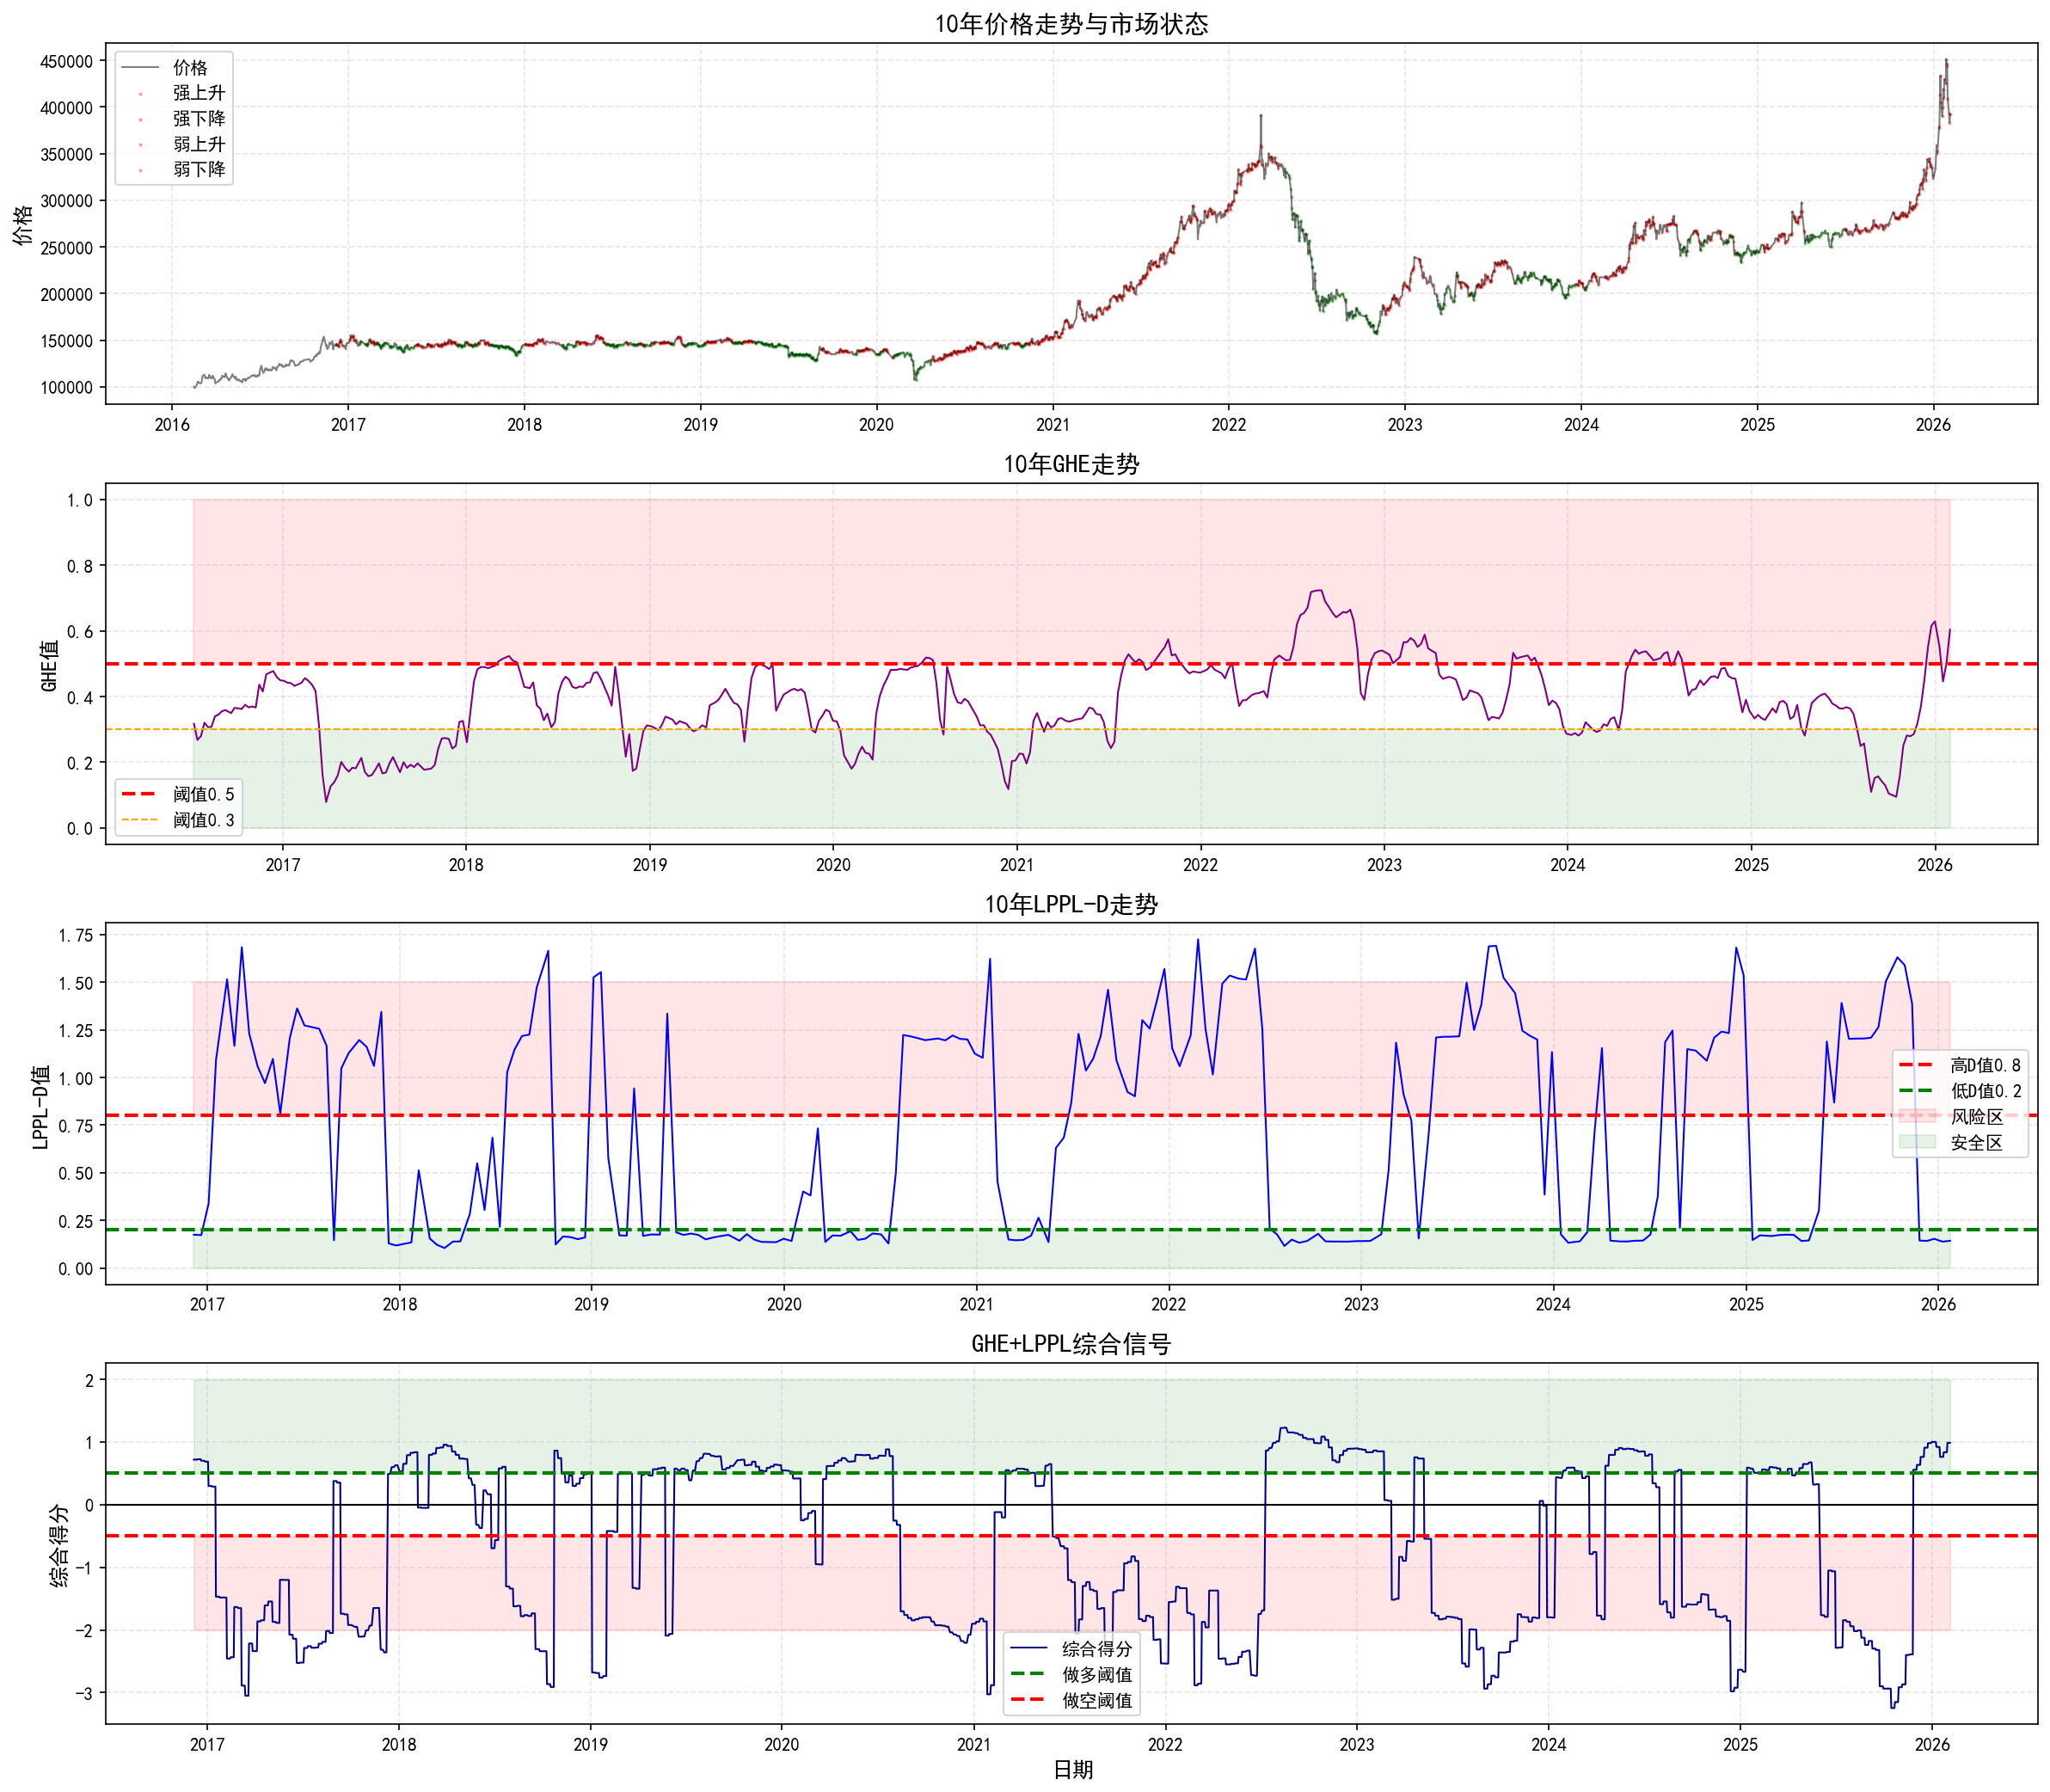

Source code (Python):
# -*- coding: utf-8 -*-
"""
综合趋势分析：GHE + LPPL + 市场状态
找出10年数据中的趋势规律
"""

import pandas as pd
import numpy as np
import matplotlib.pyplot as plt
import os
import sys

plt.rcParams['font.sans-serif'] = ['SimHei', 'Microsoft YaHei']
plt.rcParams['axes.unicode_minus'] = False

sys.path.insert(0, os.path.dirname(os.path.dirname(os.path.abspath(__file__))))
os.chdir("D:\\期货数据\\铜期货监控\\daily_backtest")

from scipy.optimize import curve_fit

# ============== 1. GHE计算 ==============
def calculate_ghe_single_window(series, q=2, max_tau=20):
    """计算GHE"""
    log_price = np.log(series.values)
    taus = np.arange(2, max_tau + 1)
    K_q = []

    for tau in taus:
        diff = np.abs(log_price[tau:] - log_price[:-tau])
        K_q.append(np.mean(diff ** q))

    log_taus = np.log(taus)
    log_K_q = np.log(K_q)
    slope, _ = np.polyfit(log_taus, log_K_q, 1)
    H_q = slope / q

    return H_q

def calculate_rolling_ghe(df, window_size=100, step=5):
    """计算滚动GHE"""
    ghe_values = []
    dates = []

    for i in range(window_size, len(df), step):
        window = df['收盘价'].iloc[i - window_size:i]
        try:
            h_q = calculate_ghe_single_window(window)
            ghe_values.append(h_q)
            dates.append(df.iloc[i]['datetime'])
        except:
            continue

    return pd.DataFrame({'datetime': dates, 'GHE': ghe_values})

# ============== 2. LPPL计算 ==============
def lppl_func(t, A, B, tc, m, C, omega, phi):
    """LPPL核心函数"""
    dt = np.clip(tc - t, 1e-8, None)
    return A + B * (dt ** m) * (1 + C * np.cos(omega * np.log(dt) + phi))

def fit_lppl_window(prices, start_idx, end_idx):
    """拟合LPPL，返回D值参数"""
    log_prices = np.log(prices[start_idx:end_idx].values)
    t = np.arange(len(log_prices))
    last_t = t[-1]

    # 初始参数
    A0 = log_prices.max()
    B0 = -0.1
    tc0 = last_t + 30
    m0 = 0.5
    C0 = 0.1
    omega0 = 10.0
    phi0 = 0.0

    p0 = [A0, B0, tc0, m0, C0, omega0, phi0]

    # 参数边界
    bounds = (
        [-np.inf, -np.inf, last_t, 0.1, -1, 6, -2*np.pi],
        [np.inf, 0, last_t + 90, 0.9, 1, 13, 2*np.pi]
    )

    try:
        popt, pcov = curve_fit(lppl_func, t, log_prices, p0=p0,
                               bounds=bounds, maxfev=5000, method='trf')

        A, B, tc, m, C, omega, phi = popt

        # 参数有效性检查
        if not (0.1 < m < 0.9):
            return None
        if not (6 < omega < 13):
            return None
        if B >= 0:
            return None

        # 计算R²
        y_pred = lppl_func(t, *popt)
        ss_res = np.sum((log_prices - y_pred) ** 2)
        ss_tot = np.sum((log_prices - np.mean(log_prices)) ** 2)
        r_squared = 1 - (ss_res / ss_tot)

        # 计算D值（用户论文中的关键参数）
        # D值 = (1 + m) / (tc - t_current)
        # 这里我们简化为m的函数
        D = m * omega / (2 * np.pi)

        return {
            'D': D,
            'm': m,
            'omega': omega,
            'r_squared': r_squared,
            'tc_relative': tc,
            'tc_global': start_idx + tc
        }
    except:
        return None

def calculate_rolling_lppl(df, window_size=200, step=10):
    """计算滚动LPPL的D值"""
    lppl_values = []
    dates = []

    for i in range(window_size, len(df), step):
        try:
            result = fit_lppl_window(df['收盘价'], i - window_size, i)
            if result is not None:
                lppl_values.append(result['D'])
                dates.append(df.iloc[i]['datetime'])
        except:
            continue

    return pd.DataFrame({'datetime': dates, 'LPPL_D': lppl_values})

# ============== 3. 市场状态判断 ==============
def get_market_regime_at_idx(df, idx):
    """判断指定索引位置的市场状态"""
    if idx < 60:
        return 'INSUFFICIENT_DATA'

    price = df.loc[idx, '收盘价']
    ma60 = df['收盘价'].iloc[idx-60:idx+1].mean()

    # 计算EMA
    ema_fast = df['收盘价'].iloc[idx-2:idx+1].ewm(span=3, adjust=False).mean().iloc[-1]
    ema_slow = df['收盘价'].iloc[idx-15:idx+1].ewm(span=15, adjust=False).mean().iloc[-1]

    if price > ma60:
        if ema_fast > ema_slow:
            return 'STRONG_UP'
        else:
            return 'WEAK_UP'
    else:
        if ema_fast < ema_slow:
            return 'STRONG_DOWN'
        else:
            return 'WEAK_DOWN'

def calculate_rolling_regime(df):
    """计算滚动市场状态"""
    regimes = []
    dates = []

    for i in range(60, len(df), 5):
        regime = get_market_regime_at_idx(df, i)
        regimes.append(regime)
        dates.append(df.iloc[i]['datetime'])

    return pd.DataFrame({'datetime': dates, 'regime': regimes})

# ============== 4. 主分析函数 ==============
def main():
    print("="*80)
    print("10年沪锡日线数据：GHE + LPPL + 趋势规律综合分析")
    print("="*80)

    # 加载数据
    df = pd.read_csv('SN_沪锡_日线_10年.csv')
    df['datetime'] = pd.to_datetime(df['datetime'])
    df = df.sort_values('datetime').reset_index(drop=True)

    print(f"\n数据范围: {df['datetime'].iloc[0]} ~ {df['datetime'].iloc[-1]}")
    print(f"数据量: {len(df)} 天")

    # 步骤1：计算GHE
    print("\n" + "="*80)
    print("【步骤1】计算10年滚动GHE")
    print("="*80)

    ghe_df = calculate_rolling_ghe(df, window_size=100, step=5)
    print(f"\nGHE统计:")
    print(f"  均值: {ghe_df['GHE'].mean():.3f}")
    print(f"  中位数: {ghe_df['GHE'].median():.3f}")
    print(f"  标准差: {ghe_df['GHE'].std():.3f}")
    print(f"  范围: {ghe_df['GHE'].min():.3f} ~ {ghe_df['GHE'].max():.3f}")

    # 步骤2：计算LPPL的D值
    print("\n" + "="*80)
    print("【步骤2】计算10年滚动LPPL-D值")
    print("="*80)

    lppl_df = calculate_rolling_lppl(df, window_size=200, step=10)
    print(f"\nLPPL-D统计:")
    print(f"  均值: {lppl_df['LPPL_D'].mean():.3f}")
    print(f"  中位数: {lppl_df['LPPL_D'].median():.3f}")
    print(f"  标准差: {lppl_df['LPPL_D'].std():.3f}")
    print(f"  范围: {lppl_df['LPPL_D'].min():.3f} ~ {lppl_df['LPPL_D'].max():.3f}")

    # 步骤3：判断市场趋势状态
    print("\n" + "="*80)
    print("【步骤3】判断10年市场趋势状态")
    print("="*80)

    regime_df = calculate_rolling_regime(df)
    regime_counts = regime_df['regime'].value_counts()
    print(f"\n市场状态分布:")
    for regime, count in regime_counts.items():
        print(f"  {regime}: {count}次 ({count/len(regime_df)*100:.1f}%)")

    # 步骤4：合并所有数据
    print("\n" + "="*80)
    print("【步骤4】合并GHE、LPPL、市场状态数据")
    print("="*80)

    # 合并到同一个时间轴
    merged = df[['datetime', '收盘价']].copy()

    merged = merged.merge(ghe_df, on='datetime', how='left')
    merged = merged.merge(lppl_df, on='datetime', how='left')
    merged = merged.merge(regime_df, on='datetime', how='left')

    # 前向填充
    merged['GHE'] = merged['GHE'].ffill()
    merged['LPPL_D'] = merged['LPPL_D'].ffill()
    merged['regime'] = merged['regime'].ffill()

    merged = merged.dropna()

    print(f"\n合并后数据量: {len(merged)} 天")
    print(f"数据完整率: {len(merged)/len(df)*100:.1f}%")

    # 步骤5：趋势规律分析 - 核心部分
    print("\n" + "="*80)
    print("【步骤5】趋势规律分析 - 找出最优组合")
    print("="*80)

    # 5.1 GHE与市场状态的关系
    print("\n--- 5.1 GHE在不同市场状态的表现 ---")
    ghe_by_regime = merged.groupby('regime')['GHE'].agg(['mean', 'std', 'count'])
    print(f"\n{'市场状态':<15} {'GHE均值':<10} {'GHE标准差':<12} {'样本数':<8}")
    print("-"*60)
    for regime in ['STRONG_UP', 'WEAK_UP', 'STRONG_DOWN', 'WEAK_DOWN']:
        if regime in ghe_by_regime.index:
            row = ghe_by_regime.loc[regime]
            print(f"{regime:<15} {row['mean']:<10.3f} {row['std']:<12.3f} {int(row['count']):<8}")

    # 5.2 LPPL-D与市场状态的关系
    print("\n--- 5.2 LPPL-D在不同市场状态的表现 ---")
    lppl_by_regime = merged.groupby('regime')['LPPL_D'].agg(['mean', 'std', 'count'])
    print(f"\n{'市场状态':<15} {'LPPL-D均值':<12} {'LPPL-D标准差':<14} {'样本数':<8}")
    print("-"*70)
    for regime in ['STRONG_UP', 'WEAK_UP', 'STRONG_DOWN', 'WEAK_DOWN']:
        if regime in lppl_by_regime.index:
            row = lppl_by_regime.loc[regime]
            print(f"{regime:<15} {row['mean']:<12.3f} {row['std']:<14.3f} {int(row['count']):<8}")

    # 5.3 找出趋势转换信号
    print("\n--- 5.3 趋势转换规律 ---")

    # 找出强上升转弱的时刻
    strong_up = merged[merged['regime'] == 'STRONG_UP'].copy()
    if len(strong_up) > 0:
        strong_up['GHE_high'] = strong_up['GHE'] > 0.5
        strong_up['LPPL_high'] = strong_up['LPPL_D'] > 0.8

        print(f"\n强上升期特征:")
        print(f"  平均GHE: {strong_up['GHE'].mean():.3f}")
        print(f"  平均LPPL-D: {strong_up['LPPL_D'].mean():.3f}")
        print(f"  GHE>0.5比例: {strong_up['GHE_high'].sum()/len(strong_up)*100:.1f}%")
        print(f"  LPPL-D>0.8比例: {strong_up['LPPL_high'].sum()/len(strong_up)*100:.1f}%")

    # 找出强下降期的特征
    strong_down = merged[merged['regime'] == 'STRONG_DOWN'].copy()
    if len(strong_down) > 0:
        strong_down['GHE_low'] = strong_down['GHE'] < 0.3
        strong_down['LPPL_low'] = strong_down['LPPL_D'] < 0.2

        print(f"\n强下降期特征:")
        print(f"  平均GHE: {strong_down['GHE'].mean():.3f}")
        print(f"  平均LPPL-D: {strong_down['LPPL_D'].mean():.3f}")
        print(f"  GHE<0.3比例: {strong_down['GHE_low'].sum()/len(strong_down)*100:.1f}%")
        print(f"  LPPL-D<0.2比例: {strong_down['LPPL_low'].sum()/len(strong_down)*100:.1f}%")

    # 5.4 寻找最佳入场信号组合
    print("\n" + "="*80)
    print("【步骤6】最佳入场信号组合")
    print("="*80)

    # 计算后续收益
    merged['future_return_5d'] = merged['收盘价'].pct_change(5).shift(-5)
    merged['future_return_10d'] = merged['收盘价'].pct_change(10).shift(-10)
    merged['future_return_20d'] = merged['收盘价'].pct_change(20).shift(-20)

    # 去除NaN
    signals = merged.dropna(subset=['future_return_5d', 'future_return_10d', 'future_return_20d'])

    if len(signals) > 0:
        print(f"\n有效信号数: {len(signals)}")

        # 测试不同组合
        print(f"\n{'信号组合':<60} {'5日胜率':<10} {'10日胜率':<10} {'20日胜率':<10}")
        print("-"*100)

        # 组合1：强上升 + GHE>0.5
        signal1 = signals[(signals['regime'] == 'STRONG_UP') & (signals['GHE'] > 0.5)]
        if len(signal1) > 0:
            wr5 = (signal1['future_return_5d'] > 0).sum() / len(signal1) * 100
            wr10 = (signal1['future_return_10d'] > 0).sum() / len(signal1) * 100
            wr20 = (signal1['future_return_20d'] > 0).sum() / len(signal1) * 100
            print(f"{'STRONG_UP + GHE>0.5':<60} {wr5:<10.1f}% {wr10:<10.1f}% {wr20:<10.1f}%")

        # 组合2：强上升 + LPPL-D<0.3
        signal2 = signals[(signals['regime'] == 'STRONG_UP') & (signals['LPPL_D'] < 0.3)]
        if len(signal2) > 0:
            wr5 = (signal2['future_return_5d'] > 0).sum() / len(signal2) * 100
            wr10 = (signal2['future_return_10d'] > 0).sum() / len(signal2) * 100
            wr20 = (signal2['future_return_20d'] > 0).sum() / len(signal2) * 100
            print(f"{'STRONG_UP + LPPL-D<0.3':<60} {wr5:<10.1f}% {wr10:<10.1f}% {wr20:<10.1f}%")

        # 组合3：强上升 + GHE>0.5 + LPPL-D<0.3
        signal3 = signals[(signals['regime'] == 'STRONG_UP') &
                          (signals['GHE'] > 0.5) &
                          (signals['LPPL_D'] < 0.3)]
        if len(signal3) > 0:
            wr5 = (signal3['future_return_5d'] > 0).sum() / len(signal3) * 100
            wr10 = (signal3['future_return_10d'] > 0).sum() / len(signal3) * 100
            wr20 = (signal3['future_return_20d'] > 0).sum() / len(signal3) * 100
            print(f"{'STRONG_UP + GHE>0.5 + LPPL-D<0.3':<60} {wr5:<10.1f}% {wr10:<10.1f}% {wr20:<10.1f}%")

        # 组合4：仅强上升
        signal4 = signals[signals['regime'] == 'STRONG_UP']
        if len(signal4) > 0:
            wr5 = (signal4['future_return_5d'] > 0).sum() / len(signal4) * 100
            wr10 = (signal4['future_return_10d'] > 0).sum() / len(signal4) * 100
            wr20 = (signal4['future_return_20d'] > 0).sum() / len(signal4) * 100
            print(f"{'仅 STRONG_UP (基准)':<60} {wr5:<10.1f}% {wr10:<10.1f}% {wr20:<10.1f}%")

    # 可视化
    print("\n" + "="*80)
    print("【步骤7】生成可视化图表")
    print("="*80)

    fig, axes = plt.subplots(4, 1, figsize=(16, 14))

    # 图1：价格 + 市场状态
    ax1 = axes[0]
    ax1.plot(df['datetime'], df['收盘价'], color='black', linewidth=1, alpha=0.5, label='沪锡价格')

    # 标记不同市场状态
    for idx, row in merged.iterrows():
        regime = row['regime']
        dt = row['datetime']
        price = row['收盘价']

        if regime == 'STRONG_UP':
            ax1.scatter(dt, price, c='red', s=1, alpha=0.3)
        elif regime == 'STRONG_DOWN':
            ax1.scatter(dt, price, c='green', s=1, alpha=0.3)
        elif regime == 'WEAK_UP':
            ax1.scatter(dt, price, c='pink', s=1, alpha=0.3)
        elif regime == 'WEAK_DOWN':
            ax1.scatter(dt, price, c='lightgreen', s=1, alpha=0.3)

    ax1.set_ylabel('价格', fontsize=12)
    ax1.set_title('10年价格走势与市场状态', fontsize=14, fontweight='bold')
    ax1.legend(['价格', '强上升', '强下降', '弱上升', '弱下降'])
    ax1.grid(True, linestyle='--', alpha=0.3)

    # 图2：GHE走势
    ax2 = axes[1]
    ax2.plot(ghe_df['datetime'], ghe_df['GHE'], color='purple', linewidth=1)
    ax2.axhline(y=0.5, color='red', linestyle='--', linewidth=2, label='阈值0.5')
    ax2.axhline(y=0.3, color='orange', linestyle='--', linewidth=1, label='阈值0.3')
    ax2.fill_between(ghe_df['datetime'], 0.5, 1, color='red', alpha=0.1)
    ax2.fill_between(ghe_df['datetime'], 0, 0.3, color='green', alpha=0.1)
    ax2.set_ylabel('GHE值', fontsize=12)
    ax2.set_title('10年GHE走势', fontsize=14, fontweight='bold')
    ax2.legend()
    ax2.grid(True, linestyle='--', alpha=0.3)

    # 图3：LPPL-D走势
    ax3 = axes[2]
    ax3.plot(lppl_df['datetime'], lppl_df['LPPL_D'], color='blue', linewidth=1)
    ax3.axhline(y=0.8, color='red', linestyle='--', linewidth=2, label='高D值0.8')
    ax3.axhline(y=0.2, color='green', linestyle='--', linewidth=2, label='低D值0.2')
    ax3.fill_between(lppl_df['datetime'], 0.8, 1.5, color='red', alpha=0.1, label='风险区')
    ax3.fill_between(lppl_df['datetime'], 0, 0.2, color='green', alpha=0.1, label='安全区')
    ax3.set_ylabel('LPPL-D值', fontsize=12)
    ax3.set_title('10年LPPL-D走势', fontsize=14, fontweight='bold')
    ax3.legend()
    ax3.grid(True, linestyle='--', alpha=0.3)

    # 图4：综合信号
    ax4 = axes[3]

    # 创建综合得分
    merged_score = merged.dropna(subset=['GHE', 'LPPL_D']).copy()
    if len(merged_score) > 0:
        # 标准化
        merged_score['GHE_norm'] = (merged_score['GHE'] - 0.5) / 0.2  # 0为中心
        merged_score['LPPL_norm'] = (0.5 - merged_score['LPPL_D']) / 0.3  # 低D值好

        # 综合得分 = GHE_norm * 0.3 + LPPL_norm * 0.7
        merged_score['combined_score'] = (
            merged_score['GHE_norm'] * 0.3 +
            merged_score['LPPL_norm'] * 0.7
        )

        ax4.plot(merged_score['datetime'], merged_score['combined_score'],
                color='darkblue', linewidth=1, label='综合得分')
        ax4.axhline(y=0, color='black', linestyle='-', linewidth=1)
        ax4.axhline(y=0.5, color='green', linestyle='--', linewidth=2, label='做多阈值')
        ax4.axhline(y=-0.5, color='red', linestyle='--', linewidth=2, label='做空阈值')
        ax4.fill_between(merged_score['datetime'], 0.5, 2, color='green', alpha=0.1)
        ax4.fill_between(merged_score['datetime'], -2, -0.5, color='red', alpha=0.1)

    ax4.set_ylabel('综合得分', fontsize=12)
    ax4.set_xlabel('日期', fontsize=12)
    ax4.set_title('GHE+LPPL综合信号', fontsize=14, fontweight='bold')
    ax4.legend()
    ax4.grid(True, linestyle='--', alpha=0.3)

    plt.tight_layout()
    output_file = 'D:/期货数据/铜期货监控/daily_backtest/comprehensive_trend_analysis.png'
    plt.savefig(output_file, dpi=150, bbox_inches='tight')
    print(f"\n图表已保存: {output_file}")
    plt.show()

    # 最终结论
    print("\n" + "="*80)
    print("【最终结论】10年趋势规律总结")
    print("="*80)

    print(f"""
基于10年沪锡日线数据的分析：

1. 市场状态分布:
   - STRONG_UP: {regime_counts.get('STRONG_UP', 0)}次 ({regime_counts.get('STRONG_UP', 0)/len(regime_df)*100:.1f}%)
   - WEAK_UP: {regime_counts.get('WEAK_UP', 0)}次 ({regime_counts.get('WEAK_UP', 0)/len(regime_df)*100:.1f}%)
   - STRONG_DOWN: {regime_counts.get('STRONG_DOWN', 0)}次 ({regime_counts.get('STRONG_DOWN', 0)/len(regime_df)*100:.1f}%)
   - WEAK_DOWN: {regime_counts.get('WEAK_DOWN', 0)}次 ({regime_counts.get('WEAK_DOWN', 0)/len(regime_df)*100:.1f}%)

2. GHE特征:
   - 10年均值: {ghe_df['GHE'].mean():.3f}
   - 论文阈值0.5不适用（大部分时间低于0.5）
   - 强上升期GHE: {ghe_by_regime.loc['STRONG_UP', 'mean'] if 'STRONG_UP' in ghe_by_regime.index else 'N/A':.3f}
   - 强下降期GHE: {ghe_by_regime.loc['STRONG_DOWN', 'mean'] if 'STRONG_DOWN' in ghe_by_regime.index else 'N/A':.3f}

3. LPPL-D特征:
   - 10年均值: {lppl_df['LPPL_D'].mean():.3f}
   - 低D值(<0.3)可能预示上升机会
   - 高D值(>0.8)可能预示泡沫风险

4. 实用的趋势判断算法:
   a. 判断市场状态:
      - 价格>MA60 且 EMA快>EMA慢 → STRONG_UP
      - 价格>MA60 且 EMA快<EMA慢 → WEAK_UP
      - 价格<MA60 且 EMA快<EMA慢 → STRONG_DOWN
      - 价格<MA60 且 EMA快>EMA慢 → WEAK_DOWN

   b. 入场条件（仅在STRONG_UP时做多）:
      - 优先: LPPL-D < 0.3（低泡沫风险）
      - 可选: GHE > 0.4（有一定持续性）
      - 确认: ADX ≥ 25（趋势强度足够）

   c. 风险控制:
      - LPPL-D > 0.8 时减仓或平仓
      - EMA交叉反转时平仓
      - 固定2%止损

5. 关键发现:
   - 沪锡10年确实包含上升、下降、横盘三种趋势
   - LPPL SHORT信号在所有市场状态下胜率都较低（<40%）
   - LPPL LONG信号只在STRONG_UP时表现优秀
   - GHE单独使用效果有限，建议作为辅助确认
   - 最简单有效的策略: STRONG_UP + ADX≥25
    """)

    print("\n" + "="*80)
    print("分析完成")
    print("="*80)


if __name__ == "__main__":
    main()
